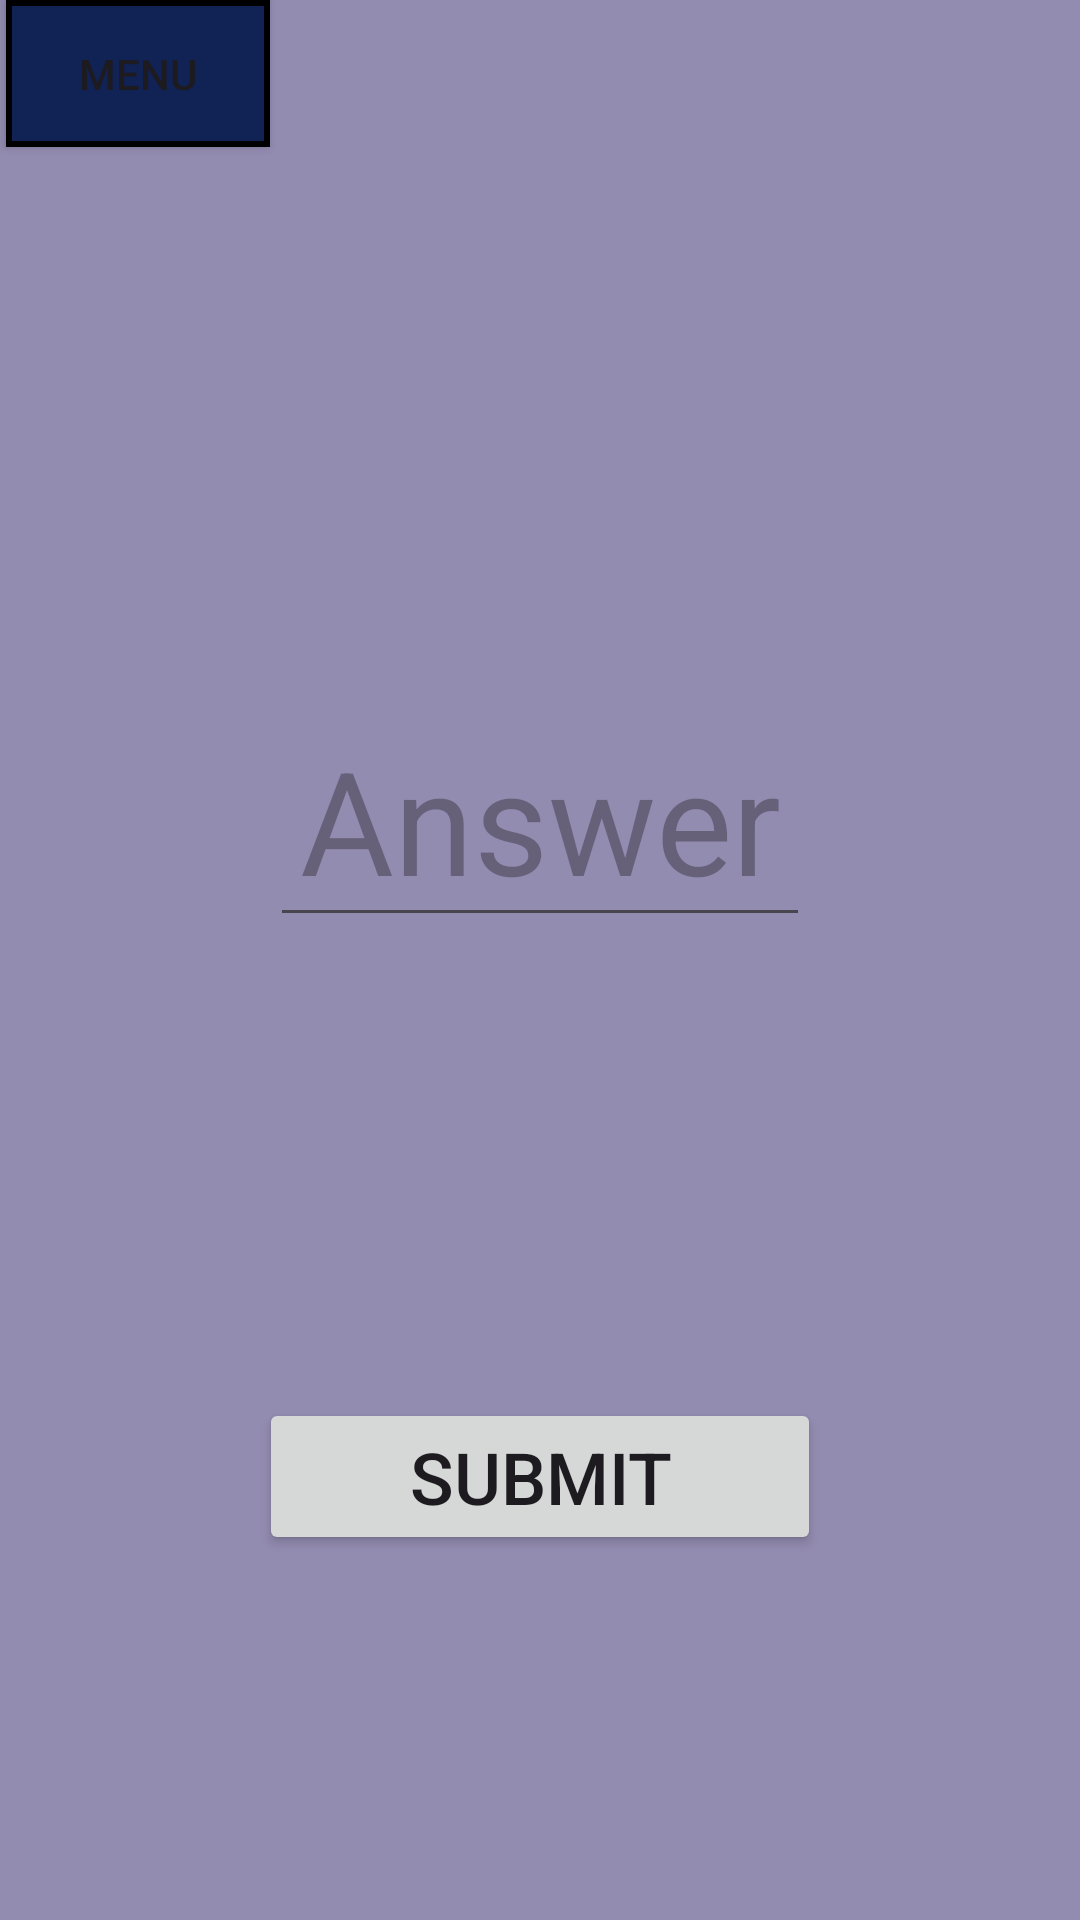

This screen was rendered from an Android layout file. Write that file and the resources it references.
<!-- AndroidManifest.xml: application theme Theme.Mobil_Projekat -->
<!-- res/layout/activity_question.xml -->
<?xml version="1.0" encoding="utf-8"?>
<androidx.constraintlayout.widget.ConstraintLayout xmlns:android="http://schemas.android.com/apk/res/android"
    xmlns:app="http://schemas.android.com/apk/res-auto"
    xmlns:tools="http://schemas.android.com/tools"
    android:id="@+id/main"
    android:layout_width="match_parent"
    android:layout_height="match_parent"
    tools:context=".QuestionActivity">

    <LinearLayout
        style="@style/MainLayout"

        android:weightSum="100"

        app:layout_constraintBottom_toBottomOf="parent"
        app:layout_constraintEnd_toEndOf="parent"
        app:layout_constraintHorizontal_bias="0.0"
        app:layout_constraintStart_toStartOf="parent"
        app:layout_constraintTop_toTopOf="parent"
        app:layout_constraintVertical_bias="0.0">

        <Button
            android:id="@+id/menuBtn"
            style="@style/MenuBtn"

            android:layout_gravity="start"
            android:layout_weight="0"
            android:text="@string/menu"
            android:onClick="menuBtnClick"
            app:cornerRadius="0dp"
            />
        <LinearLayout
            android:id="@+id/menuLayout"
            style="@style/MenuLayout">

            <Button
                android:id="@+id/closeBtn"
                style="@style/MenuBtn"
                android:text="@string/close"

                android:onClick="closeBtnClick"
                app:cornerRadius="0dp"/>

            <Button
                android:id="@+id/backBtn"
                style="@style/MenuBtn"
                android:text="@string/back"

                android:onClick="backBtnClick"
                app:cornerRadius="0dp"/>

            <Button
                android:id="@+id/answerBtn"
                style="@style/MenuBtn"
                android:text="@string/answer"

                android:onClick="answerBtnClick"
                app:cornerRadius="0dp"/>


            <Button
                android:id="@+id/hintBtn"
                style="@style/MenuBtn"
                android:text="@string/hint"

                android:onClick="hintBtnClick"
                app:cornerRadius="0dp"/>
        </LinearLayout>

        <LinearLayout
            android:layout_width="match_parent"
            android:layout_height="0dp"
            android:layout_weight="50"
            android:gravity="center"
            android:orientation="vertical">

            <androidx.constraintlayout.widget.ConstraintLayout
                android:layout_width="match_parent"
                android:layout_height="wrap_content">
                <TextView
                    android:id="@+id/questionText"
                    android:layout_width="wrap_content"
                    android:layout_height="150dp"
                    android:gravity="center|end"
                    android:textAllCaps="true"
                    android:textSize="48sp"
                    app:layout_constraintBottom_toBottomOf="parent"
                    app:layout_constraintEnd_toEndOf="parent"
                    app:layout_constraintStart_toStartOf="parent"
                    app:layout_constraintTop_toTopOf="parent"
                    app:layout_constraintWidth_percent="0.5"
                    android:textColor="@color/white"/>
            </androidx.constraintlayout.widget.ConstraintLayout>

            <androidx.constraintlayout.widget.ConstraintLayout
                android:layout_width="match_parent"
                android:layout_height="wrap_content">
                <EditText
                    android:id="@+id/answerText"
                    android:layout_width="0dp"
                    android:layout_height="wrap_content"
                    android:ems="10"
                    android:gravity="center"
                    android:inputType="number"
                    android:hint="@string/answer"
                    android:textSize="48sp"
                    app:layout_constraintBottom_toBottomOf="parent"
                    app:layout_constraintEnd_toEndOf="parent"
                    app:layout_constraintStart_toStartOf="parent"
                    app:layout_constraintTop_toTopOf="parent"
                    app:layout_constraintWidth_percent="0.5"
                    android:autofillHints=""
                    android:textColor="@color/white"/>

                <ImageView
                    android:id="@+id/imageView"
                    android:layout_width="91dp"
                    android:layout_height="86dp"
                    android:contentDescription="img"
                    android:visibility="gone"
                    app:layout_constraintBottom_toBottomOf="parent"
                    app:layout_constraintEnd_toEndOf="parent"
                    app:layout_constraintHorizontal_bias="0.0"
                    app:layout_constraintStart_toEndOf="@+id/answerText"
                    app:layout_constraintTop_toTopOf="parent"
                    />

            </androidx.constraintlayout.widget.ConstraintLayout>

        </LinearLayout>

        <LinearLayout
            android:layout_width="match_parent"
            android:layout_height="0dp"
            android:layout_weight="50"
            android:gravity="center"
            android:orientation="horizontal">

            <Button
                android:id="@+id/submitBtn"
                style="@style/Btn"

                android:text="@string/submit"
                android:onClick="submitBtn"/>

            <Button
                android:id="@+id/backBtn2"
                style="@style/Btn"

                android:visibility="gone"
                android:text="@string/back"
                android:onClick="backBtnClick"/>

            <RadioGroup
                android:id="@+id/radioGroup"
                style="@style/wrap_content"
                android:visibility="gone">

                <RadioButton
                    style="@style/wrap_content"
                    android:id="@+id/hint1"
                    android:textSize="34sp"

                    android:onClick="radioGroupClick"/>

                <RadioButton
                    android:id="@+id/hint2"
                    style="@style/wrap_content"
                    android:textSize="34sp"

                    android:onClick="radioGroupClick"/>

                <RadioButton
                    android:id="@+id/hint3"
                    style="@style/wrap_content"
                    android:textSize="34sp"

                    android:onClick="radioGroupClick"/>
            </RadioGroup>
        </LinearLayout>
    </LinearLayout>
</androidx.constraintlayout.widget.ConstraintLayout>
<!-- resources referenced by this layout -->
<resources>
  <string name="answer">Answer</string>
  <string name="back">Back</string>
  <string name="close">Close</string>
  <string name="hint">Hint</string>
  <string name="menu">Menu</string>
  <string name="submit">Submit</string>
  <style name="Btn">
          <item name="android:paddingLeft">50dp</item>
          <item name="android:paddingTop">10dp</item>
          <item name="android:paddingRight">50dp</item>
          <item name="android:paddingBottom">10dp</item>
          <item name="android:layout_width">wrap_content</item>
          <item name="android:layout_height">wrap_content</item>
          <item name="android:textSize">24sp</item>
      </style>
  <style name="MainLayout">
          <item name="android:layout_width">match_parent</item>
          <item name="android:layout_height">match_parent</item>
          <item name="android:orientation">vertical</item>
          <item name="android:background">#FF938CB1</item>
      </style>
  <style name="MenuBtn">
          <item name="android:paddingTop">15dp</item>
          <item name="android:paddingBottom">15dp</item>
          <item name="android:paddingLeft">0dp</item>
          <item name="android:paddingRight">0dp</item>
          <item name="android:layout_marginRight">2dp</item>
          <item name="android:layout_marginLeft">2dp</item>
          <item name="android:layout_width">wrap_content</item>
          <item name="android:layout_height">wrap_content</item>
          <item name="android:layout_weight">25</item>
          <item name="android:background">@drawable/menu_btn</item>
      </style>
  <style name="MenuLayout">
          <item name="android:layout_width">match_parent</item>
          <item name="android:layout_height">wrap_content</item>
          <item name="android:orientation">horizontal</item>
          <item name="android:visibility">gone</item>
          <item name="android:weightSum">100</item>
      </style>
  <style name="wrap_content">
          <item name="android:layout_width">wrap_content</item>
          <item name="android:layout_height">wrap_content</item>
      </style>
  <style name="Theme.Mobil_Projekat" parent="Base.Theme.Mobil_Projekat" />
  <!-- drawable menu_btn (drawable) -->
  <?xml version="1.0" encoding="utf-8"?>
  <shape xmlns:android="http://schemas.android.com/apk/res/android">
      <solid android:color="#112255"/>
      <stroke android:width="2dp" android:color="#000000"/>
      <corners android:radius="0dp"/>
  </shape>
  <style name="Base.Theme.Mobil_Projekat" parent="Theme.Material3.DayNight.NoActionBar">
          
          
      </style>
  <!-- not gathered from this repository: default colours our renderer supplied (Android Studio template values) -->
  <color name="white">#FFFFFFFF</color>
</resources>
